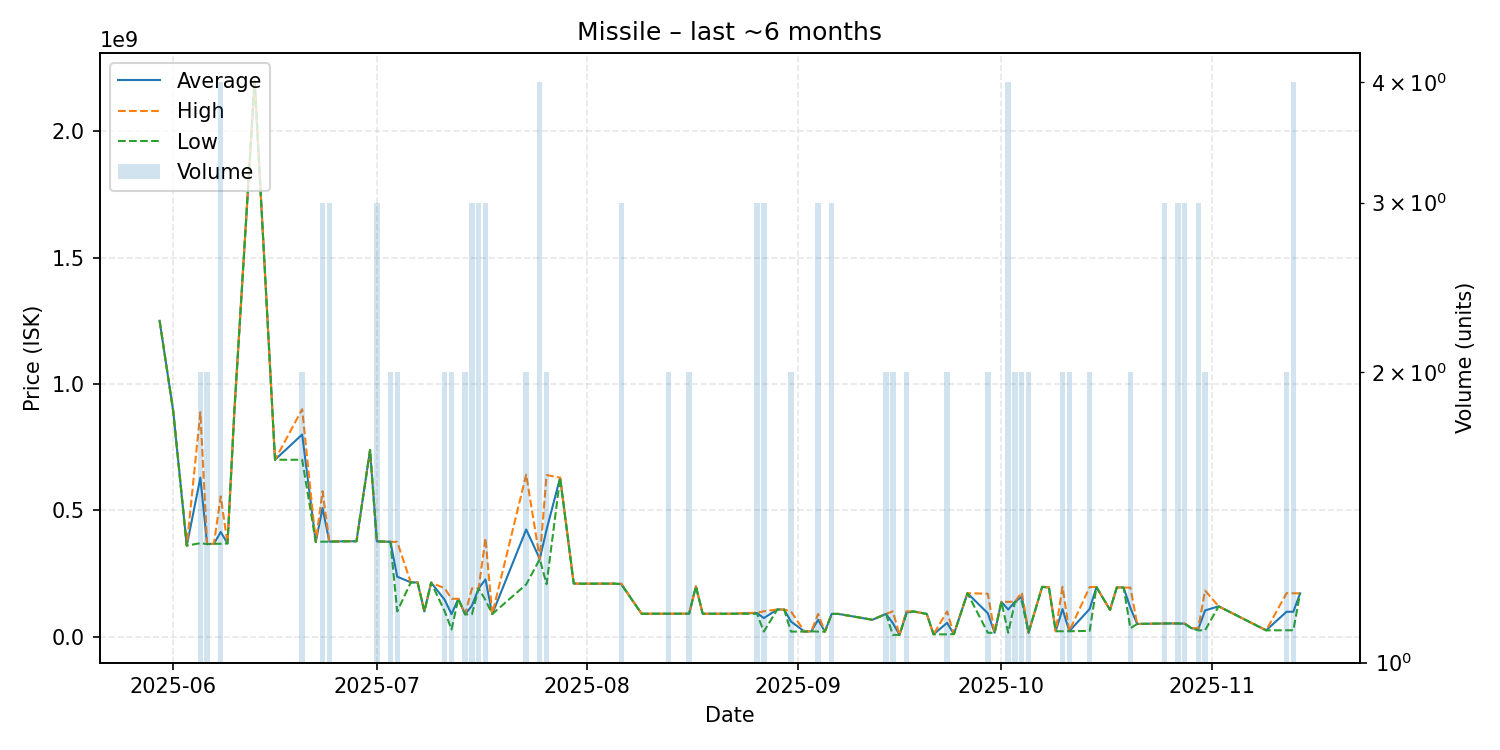

Source data for this figure (header and first rows):
date, average, highest, lowest, order_count, volume
2025-05-30, 1250000000, 1250000000, 1250000000, 1, 1
2025-06-01, 893200000, 893200000, 893200000, 1, 1
2025-06-03, 360100000, 360100000, 360100000, 1, 1
2025-06-05, 629050000, 888100000, 370000000, 2, 2
2025-06-06, 366250000, 366300000, 366200000, 2, 2
2025-06-07, 367600000, 367600000, 367600000, 1, 1
2025-06-08, 414300000, 554900000, 367500000, 4, 4
2025-06-09, 368800000, 368800000, 368800000, 1, 1
2025-06-10, 887100000, 887100000, 887100000, 1, 1
2025-06-13, 2200000000, 2200000000, 2200000000, 1, 1
2025-06-16, 700000000, 700000000, 700000000, 1, 1
2025-06-20, 799950000, 899900000, 700000000, 2, 2
2025-06-22, 375200000, 375200000, 375200000, 1, 1
2025-06-23, 509100000, 575750000, 375800000, 3, 3
2025-06-24, 376066667, 376200000, 376000000, 3, 3
2025-06-26, 377300000, 377300000, 377300000, 1, 1
2025-06-28, 377500000, 377500000, 377500000, 1, 1
2025-06-30, 738600000, 738600000, 738600000, 1, 1
2025-07-01, 377233333, 377350000, 377000000, 3, 3
2025-07-03, 375250000, 375300000, 375200000, 2, 2
2025-07-04, 237400000, 374800000, 100000000, 2, 2
2025-07-06, 214800000, 214800000, 214800000, 1, 1
2025-07-07, 214500000, 214500000, 214500000, 1, 1
2025-07-08, 100000000, 100000000, 100000000, 1, 1
2025-07-09, 214000000, 214000000, 214000000, 1, 1
2025-07-11, 145600000, 191200000, 100000000, 2, 2
2025-07-12, 89100000, 149900000, 28300000, 2, 2
2025-07-13, 150000000, 150000000, 150000000, 1, 1
2025-07-14, 88310000, 88310000, 88310000, 2, 2
2025-07-15, 122460000, 190800000, 88290000, 3, 3
2025-07-16, 191000000, 191300000, 190850000, 3, 3
2025-07-17, 226396667, 390000000, 144595000, 3, 3
2025-07-18, 89430000, 89430000, 89430000, 1, 1
2025-07-23, 424100000, 641500000, 206700000, 2, 2
2025-07-25, 307675000, 307900000, 307000000, 4, 4
2025-07-26, 423500000, 639400000, 207600000, 2, 2
2025-07-28, 629100000, 629100000, 629100000, 1, 1
2025-07-30, 210300000, 210300000, 210300000, 1, 1
2025-07-31, 209500000, 209500000, 209500000, 1, 1
2025-08-02, 209700000, 209700000, 209700000, 1, 1
2025-08-05, 209800000, 209800000, 209800000, 1, 1
2025-08-06, 208033333, 209700000, 207200000, 3, 3
2025-08-09, 90630000, 90630000, 90630000, 1, 1
2025-08-13, 90735000, 90740000, 90730000, 2, 2
2025-08-16, 90855000, 91000000, 90710000, 2, 2
2025-08-17, 198800000, 198800000, 198800000, 1, 1
2025-08-18, 90710000, 90710000, 90710000, 1, 1
2025-08-20, 90700000, 90700000, 90700000, 1, 1
2025-08-22, 90640000, 90640000, 90640000, 1, 1
2025-08-26, 93556667, 95025000, 90620000, 3, 3
2025-08-27, 73500000, 100250000, 20000000, 3, 3
2025-08-29, 107600000, 107600000, 107600000, 1, 1
2025-08-30, 107200000, 107200000, 107200000, 1, 1
2025-08-31, 60010000, 100000000, 20020000, 2, 2
2025-09-02, 20010000, 20010000, 20010000, 1, 1
2025-09-03, 21000000, 21000000, 21000000, 1, 1
2025-09-04, 66623333, 89930000, 20010000, 3, 3
2025-09-05, 20000000, 20000000, 20000000, 1, 1
2025-09-06, 89933333, 89940000, 89930000, 3, 3
2025-09-07, 89960000, 89960000, 89960000, 1, 1
... 41 more rows
